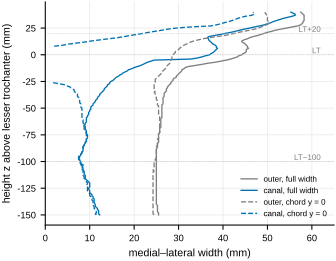

Source data for this figure (header and first rows):
z, canal_full, outer_full, canal_chord, outer_chord
-150.0, 12.25, 25.5, 11.5, 24.5
-149.0, 12.0, 25.5, 11.25, 24.25
-148.0, 12.0, 25.5, 11.5, 24.25
-147.0, 12.0, 25.25, 11.5, 24.25
-146.0, 12.0, 25.25, 11.25, 24.25
-145.0, 11.75, 25.25, 11.25, 24.25
-144.0, 11.75, 25.25, 11.0, 24.25
-143.0, 11.5, 25.25, 11.0, 24.25
-142.0, 11.25, 25.25, 11.0, 24.25
-141.0, 11.25, 25.25, 10.75, 24.25
-140.0, 11.25, 25.0, 10.75, 24.25
-139.0, 11.0, 25.0, 10.75, 24.25
-138.0, 11.0, 25.0, 10.75, 24.25
-137.0, 11.0, 25.0, 10.75, 24.25
-136.0, 11.0, 25.0, 10.5, 24.25
-135.0, 11.0, 25.0, 10.5, 24.25
-134.0, 10.75, 25.0, 10.25, 24.25
-133.0, 10.75, 25.0, 10.25, 24.25
-132.0, 10.5, 25.0, 10.0, 24.25
-131.0, 10.5, 25.0, 10.0, 24.25
-130.0, 10.25, 25.0, 10.0, 24.25
-129.0, 10.0, 25.0, 9.75, 24.25
-128.0, 10.0, 25.0, 9.5, 24.25
-127.0, 10.0, 25.0, 9.5, 24.25
-126.0, 9.75, 25.0, 9.5, 24.25
-125.0, 9.75, 25.0, 9.5, 24.25
-124.0, 10.0, 25.0, 9.5, 24.25
-123.0, 10.0, 25.0, 9.5, 24.25
-122.0, 10.0, 25.0, 9.25, 24.25
-121.0, 10.0, 25.0, 9.5, 24.25
-120.0, 10.0, 25.0, 9.5, 24.25
-119.0, 9.75, 25.0, 9.25, 24.25
-118.0, 9.5, 25.0, 9.25, 24.25
-117.0, 9.25, 25.0, 9.0, 24.25
-116.0, 9.0, 25.0, 8.75, 24.25
-115.0, 9.0, 25.0, 8.75, 24.25
-114.0, 9.0, 25.0, 8.75, 24.25
-113.0, 9.0, 25.0, 8.5, 24.25
-112.0, 8.75, 25.0, 8.5, 24.25
-111.0, 8.75, 25.0, 8.5, 24.25
-110.0, 8.75, 25.0, 8.5, 24.25
-109.0, 8.75, 25.0, 8.5, 24.5
-108.0, 8.5, 25.0, 8.5, 24.25
-107.0, 8.5, 25.0, 8.25, 24.5
-106.0, 8.5, 25.0, 8.25, 24.5
-105.0, 8.25, 25.0, 8.25, 24.5
-104.0, 8.5, 25.0, 8.25, 24.5
-103.0, 8.5, 25.0, 8.0, 24.5
-102.0, 8.0, 25.0, 8.0, 24.5
-101.0, 8.0, 25.0, 7.75, 24.5
-100.0, 8.0, 25.0, 7.75, 24.75
-99.0, 7.75, 25.0, 7.75, 24.75
-98.0, 7.75, 25.0, 7.5, 24.75
-97.0, 7.5, 25.0, 7.5, 25.0
-96.0, 7.75, 25.0, 7.5, 25.0
-95.0, 7.75, 25.0, 7.5, 25.0
-94.0, 8.0, 25.0, 8.0, 25.0
-93.0, 8.0, 25.0, 8.0, 25.0
-92.0, 8.25, 25.0, 8.25, 25.0
-91.0, 8.25, 25.0, 8.25, 25.0
... 131 more rows
